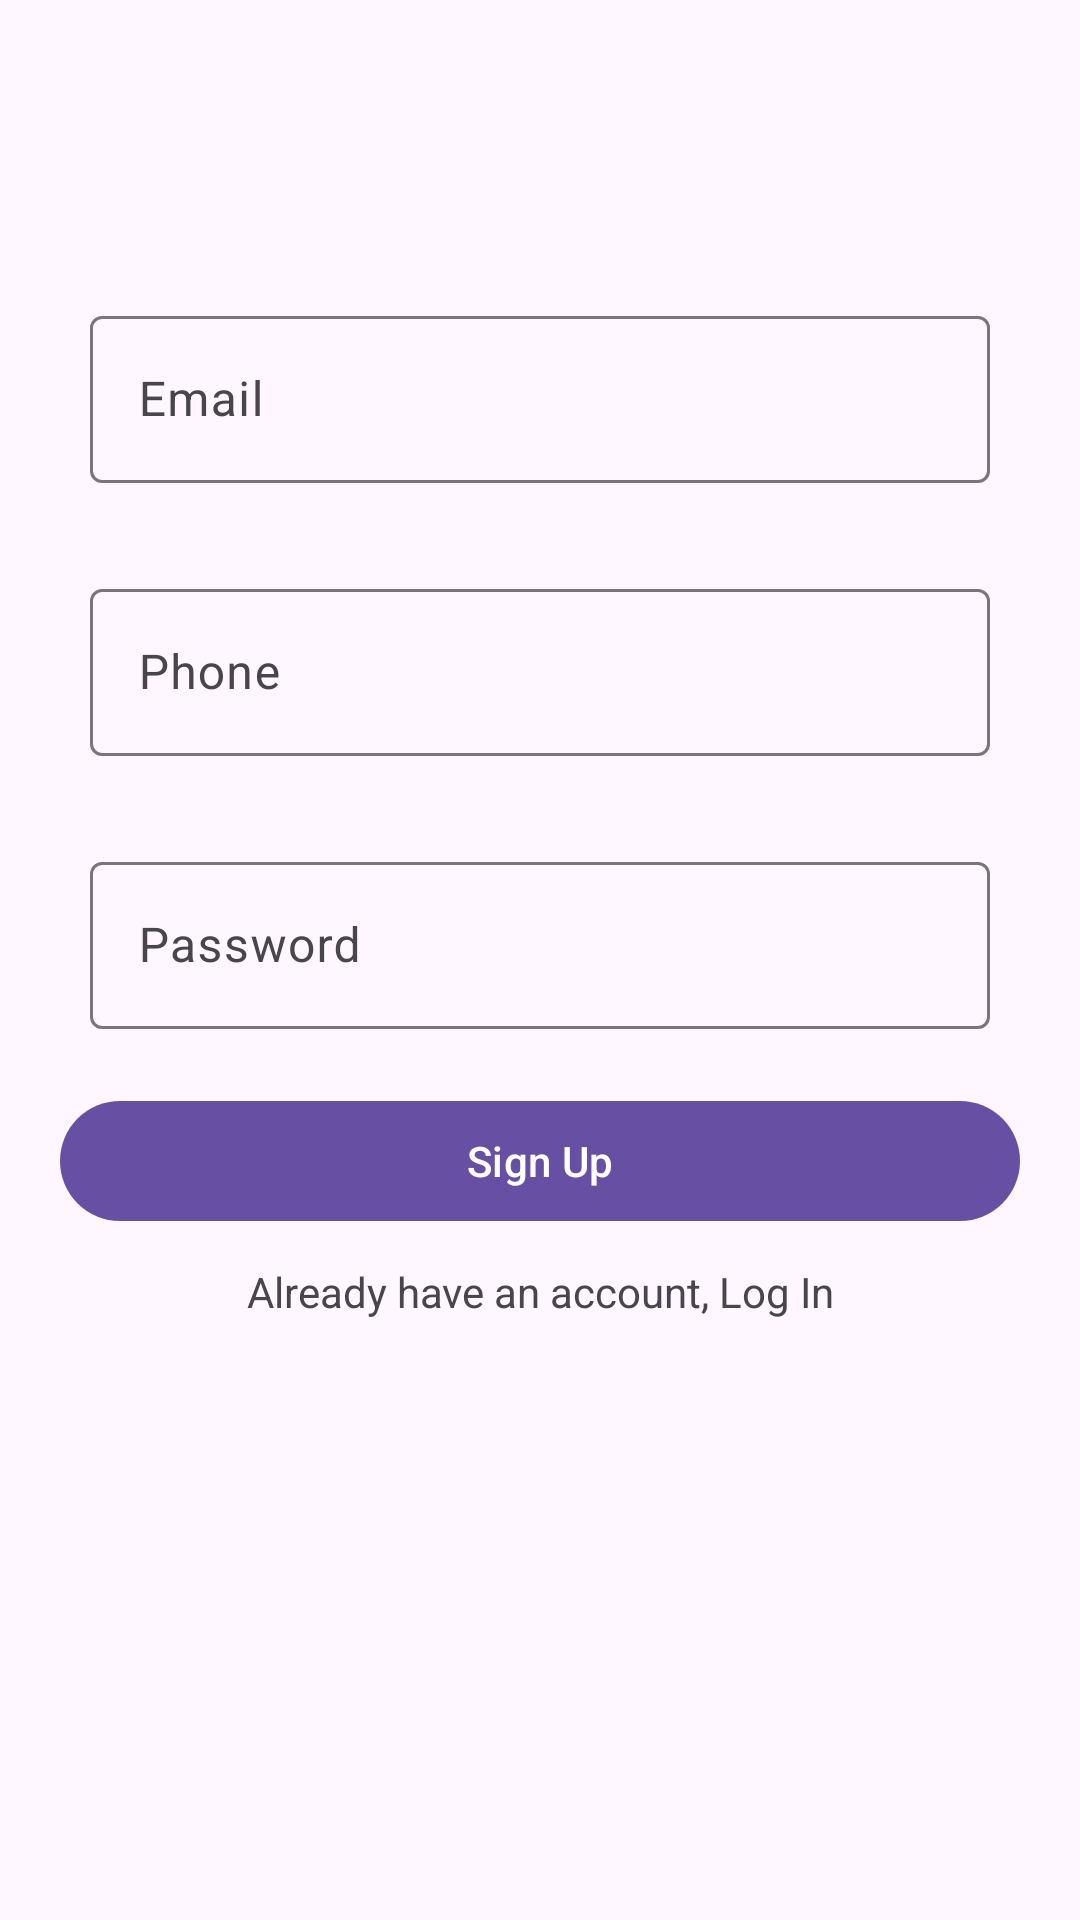

Write the Android layout XML for this screen, with the resource values it uses.
<!-- AndroidManifest.xml: application theme Theme.Alygath -->
<!-- res/layout/activity_register.xml -->
<?xml version="1.0" encoding="utf-8"?>
<LinearLayout xmlns:android="http://schemas.android.com/apk/res/android"
    xmlns:app="http://schemas.android.com/apk/res-auto"
    xmlns:tools="http://schemas.android.com/tools"
    android:id="@+id/main"
    android:orientation="vertical"
    android:layout_width="match_parent"
    android:layout_height="match_parent"
    tools:context=".Register">

    <com.google.android.material.textfield.TextInputLayout
        android:layout_width="match_parent"
        android:layout_marginTop="100dp"
        android:layout_height="wrap_content">

        <com.google.android.material.textfield.TextInputEditText
            android:layout_width="match_parent"
            android:inputType="textEmailAddress"
            android:autofillHints="emailAddress"
            android:layout_height="wrap_content"
            android:layout_marginStart="30dp"
            android:layout_marginBottom="30dp"
            android:layout_marginEnd="30dp"
            android:hint="Email" />
    </com.google.android.material.textfield.TextInputLayout>

    <com.google.android.material.textfield.TextInputLayout
        android:layout_width="match_parent"
        android:layout_height="wrap_content">

        <com.google.android.material.textfield.TextInputEditText
            android:layout_width="match_parent"
            android:inputType="phone"
            android:autofillHints="phone"
            android:layout_height="wrap_content"
            android:layout_marginStart="30dp"
            android:layout_marginEnd="30dp"
            android:layout_marginBottom="30dp"
            android:hint="Phone" />
    </com.google.android.material.textfield.TextInputLayout>

    <com.google.android.material.textfield.TextInputLayout
        android:layout_width="match_parent"
        android:layout_height="wrap_content">

        <com.google.android.material.textfield.TextInputEditText
            android:layout_width="match_parent"
            android:inputType="textPassword"
            android:autofillHints="password"
            android:layout_height="wrap_content"
            android:layout_marginStart="30dp"
            android:layout_marginEnd="30dp"
            android:hint="Password" />
    </com.google.android.material.textfield.TextInputLayout>

    <com.google.android.material.button.MaterialButton
        android:layout_width="match_parent"
        android:text="Sign Up"
        app:cornerRadius="20dp"
        android:id="@+id/register"
        android:layout_marginTop="20dp"
        android:layout_marginStart="20dp"
        android:layout_marginEnd="20dp"
        android:layout_gravity="center"
        android:layout_height="wrap_content"/>


    <com.google.android.material.textview.MaterialTextView
        android:id="@+id/login"
        android:gravity="center"
        android:text="Already have an account, Log In"
        android:layout_marginTop="10dp"
        android:layout_width="match_parent"
        android:layout_height="wrap_content"/>
</LinearLayout>
<!-- resources referenced by this layout -->
<resources>
  <style name="Theme.Alygath" parent="Base.Theme.Alygath" />
  <style name="Base.Theme.Alygath" parent="Theme.Material3.DayNight.NoActionBar">
          
          
      </style>
</resources>
